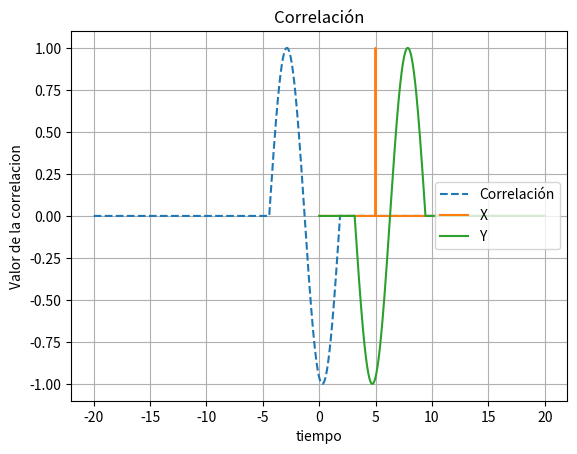

Reproduce this figure in Python.
################################
# Script que calcula la cross 
# correlación entre dos señales
# [redacted]
# Marzo 2020
#############################

import matplotlib.pyplot as plt

import numpy as np

def cross_corr(x, y):
    
    N = len(y) if len(x) < len(y) else len(x)
    
    #Completar con zeros
    if len(x) < len(y) and len(x) != len(y):
        for i in range(N - len(x)):
            x.append(0)
    elif len(x) != len(y):
        for i in range(N - len(y)):
            y.append(0)
            
    
    
    correlacion = [0]*(2*N-1)
    
    #Formar la x para la correlacion
    x_extend = [0]*(N - 1)
    x_extend.extend(x)
    
    
    
    
    for l in range(2 * N - 1):
        #Forma la y para la correlacion cada iteracion se recorre
        y_extend = []
        
        #Zeros al inicio
        y_extend = [0]*(l)
        #Luego la señal
        y_extend.extend(y)
        #Zeros al final
        y_extend.extend([0]*(2 * N + 1 - l))
        
        y_extend = y_extend[0:N * 2 - 1]
        
        #print('l=',l)
        #print(x_extend)
        #print(y_extend)
        
        #Hacemos la convolucion
        for i in range(2 * N - 1):
            
            correlacion[l] = correlacion[l] + x_extend[i] * y_extend[i]
        
    correlacion_norm = [x / max(correlacion) for x in correlacion]
    return correlacion_norm
    
def get_puerta(tau, n_points_width, dt, t_fin):
    t = np.arange(0, t_fin, dt)
    
    y = int(tau/dt) * [0]
    
    y.extend(n_points_width * [1])
    
    y.extend( (len(t)-len(y))  * [0] )
    
    return t, y
 
def plot_correlacion(t, x, y, correlacion):
    N = len(x)

    t_all = np.arange(-max(t) - 0.0099, max(t), 0.01)
    
    fig, ax = plt.subplots(1, 1)
    
    out = ax.plot(t_all, correlacion, linestyle='--', marker='', label='Correlación')
    
    #pirata = np.correlate(x,y, 'full')
    
    out = ax.plot(t, x, linestyle='-', marker='', label='X')
    
    out = ax.plot(t, y, linestyle='-', marker='', label='Y')
    
    ax.grid(True)
    ax.legend(loc='right')
    ax.set_title('Correlación')
    ax.set_xlabel('tiempo')
    ax.set_ylabel('Valor de la correlacion')
    
    plt.show()

t, x = get_puerta(tau = 5, n_points_width = 1, dt = 0.01, t_fin = 20)

t, y = get_puerta(tau = 7, n_points_width = 200, dt = 0.01, t_fin = 20)



corr = cross_corr(x, y)

#plot_correlacion(t, x, y, corr)

corr = cross_corr(y, x)

#plot_correlacion(t, x, y, corr)

t, z = get_puerta(tau = 5, n_points_width = 1, dt = 0.01, t_fin = 20)

corr = cross_corr(x, z)

#plot_correlacion(t, x, z, corr)

seno = np.sin(t)

seno[:314] = 0

seno[314 * 3:] = 0

corr = cross_corr(x, seno)

plot_correlacion(t, x, seno, corr)
